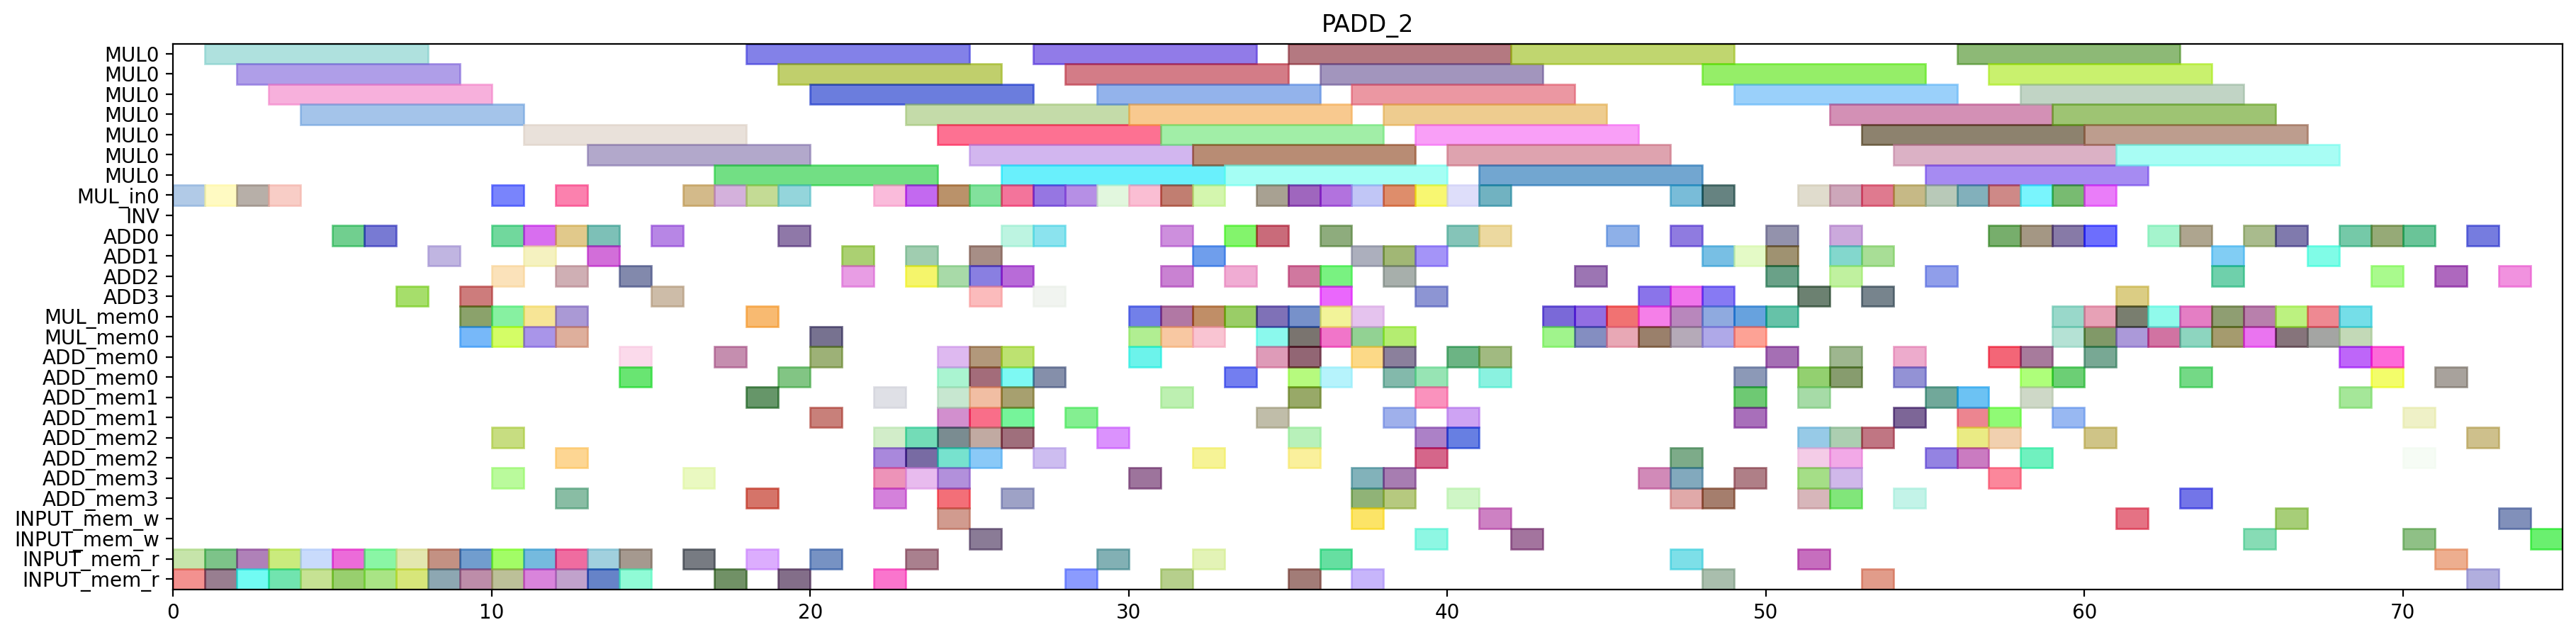

This chart was generated by the following Python code:
from pyschedule import Scenario, solvers, plotters, alt


def solve():
	horizon = 140
	S = Scenario("PADD_2", horizon=horizon)

	# resource
	MUL = S.Resources('MUL', num=1, size=7)
	MUL_in = S.Resources('MUL_in', num=1)
	INV = S.Resource('INV')
	ADD = S.Resources('ADD', num=4, periods=range(1, horizon))
	MUL_mem = S.Resources('MUL_mem', num=1, size=2)
	ADD_mem = S.Resources('ADD_mem', num=4, size=2)
	INPUT_mem_w = S.Resource('INPUT_mem_w', size=2)
	INPUT_mem_r = S.Resource('INPUT_mem_r', size=2)

	# result of previous scheduling
	t0_t1_in = S.Task('t0_t1_in', length=1, delay_cost=1)
	S += t0_t1_in >= 0
	t0_t1_in += MUL_in[0]

	t0_t1_mem0 = S.Task('t0_t1_mem0', length=1, delay_cost=1)
	S += t0_t1_mem0 >= 0
	t0_t1_mem0 += INPUT_mem_r

	t0_t1_mem1 = S.Task('t0_t1_mem1', length=1, delay_cost=1)
	S += t0_t1_mem1 >= 0
	t0_t1_mem1 += INPUT_mem_r

	t0_t1 = S.Task('t0_t1', length=7, delay_cost=1)
	S += t0_t1 >= 1
	t0_t1 += MUL[0]

	t2_t0_in = S.Task('t2_t0_in', length=1, delay_cost=1)
	S += t2_t0_in >= 1
	t2_t0_in += MUL_in[0]

	t2_t0_mem0 = S.Task('t2_t0_mem0', length=1, delay_cost=1)
	S += t2_t0_mem0 >= 1
	t2_t0_mem0 += INPUT_mem_r

	t2_t0_mem1 = S.Task('t2_t0_mem1', length=1, delay_cost=1)
	S += t2_t0_mem1 >= 1
	t2_t0_mem1 += INPUT_mem_r

	t0_t0_in = S.Task('t0_t0_in', length=1, delay_cost=1)
	S += t0_t0_in >= 2
	t0_t0_in += MUL_in[0]

	t0_t0_mem0 = S.Task('t0_t0_mem0', length=1, delay_cost=1)
	S += t0_t0_mem0 >= 2
	t0_t0_mem0 += INPUT_mem_r

	t0_t0_mem1 = S.Task('t0_t0_mem1', length=1, delay_cost=1)
	S += t0_t0_mem1 >= 2
	t0_t0_mem1 += INPUT_mem_r

	t2_t0 = S.Task('t2_t0', length=7, delay_cost=1)
	S += t2_t0 >= 2
	t2_t0 += MUL[0]

	t0_t0 = S.Task('t0_t0', length=7, delay_cost=1)
	S += t0_t0 >= 3
	t0_t0 += MUL[0]

	t2_t1_in = S.Task('t2_t1_in', length=1, delay_cost=1)
	S += t2_t1_in >= 3
	t2_t1_in += MUL_in[0]

	t2_t1_mem0 = S.Task('t2_t1_mem0', length=1, delay_cost=1)
	S += t2_t1_mem0 >= 3
	t2_t1_mem0 += INPUT_mem_r

	t2_t1_mem1 = S.Task('t2_t1_mem1', length=1, delay_cost=1)
	S += t2_t1_mem1 >= 3
	t2_t1_mem1 += INPUT_mem_r

	t2_t1 = S.Task('t2_t1', length=7, delay_cost=1)
	S += t2_t1 >= 4
	t2_t1 += MUL[0]

	t9_t2_mem0 = S.Task('t9_t2_mem0', length=1, delay_cost=1)
	S += t9_t2_mem0 >= 4
	t9_t2_mem0 += INPUT_mem_r

	t9_t2_mem1 = S.Task('t9_t2_mem1', length=1, delay_cost=1)
	S += t9_t2_mem1 >= 4
	t9_t2_mem1 += INPUT_mem_r

	t7_t2_mem0 = S.Task('t7_t2_mem0', length=1, delay_cost=1)
	S += t7_t2_mem0 >= 5
	t7_t2_mem0 += INPUT_mem_r

	t7_t2_mem1 = S.Task('t7_t2_mem1', length=1, delay_cost=1)
	S += t7_t2_mem1 >= 5
	t7_t2_mem1 += INPUT_mem_r

	t9_t2 = S.Task('t9_t2', length=1, delay_cost=1)
	S += t9_t2 >= 5
	t9_t2 += ADD[0]

	t0_t3_mem0 = S.Task('t0_t3_mem0', length=1, delay_cost=1)
	S += t0_t3_mem0 >= 6
	t0_t3_mem0 += INPUT_mem_r

	t0_t3_mem1 = S.Task('t0_t3_mem1', length=1, delay_cost=1)
	S += t0_t3_mem1 >= 6
	t0_t3_mem1 += INPUT_mem_r

	t7_t2 = S.Task('t7_t2', length=1, delay_cost=1)
	S += t7_t2 >= 6
	t7_t2 += ADD[0]

	new_TZ_t2_mem0 = S.Task('new_TZ_t2_mem0', length=1, delay_cost=1)
	S += new_TZ_t2_mem0 >= 7
	new_TZ_t2_mem0 += INPUT_mem_r

	new_TZ_t2_mem1 = S.Task('new_TZ_t2_mem1', length=1, delay_cost=1)
	S += new_TZ_t2_mem1 >= 7
	new_TZ_t2_mem1 += INPUT_mem_r

	t0_t3 = S.Task('t0_t3', length=1, delay_cost=1)
	S += t0_t3 >= 7
	t0_t3 += ADD[3]

	new_TZ_t2 = S.Task('new_TZ_t2', length=1, delay_cost=1)
	S += new_TZ_t2 >= 8
	new_TZ_t2 += ADD[1]

	t2_t3_mem0 = S.Task('t2_t3_mem0', length=1, delay_cost=1)
	S += t2_t3_mem0 >= 8
	t2_t3_mem0 += INPUT_mem_r

	t2_t3_mem1 = S.Task('t2_t3_mem1', length=1, delay_cost=1)
	S += t2_t3_mem1 >= 8
	t2_t3_mem1 += INPUT_mem_r

	t00_mem0 = S.Task('t00_mem0', length=1, delay_cost=1)
	S += t00_mem0 >= 9
	t00_mem0 += MUL_mem[0]

	t00_mem1 = S.Task('t00_mem1', length=1, delay_cost=1)
	S += t00_mem1 >= 9
	t00_mem1 += MUL_mem[0]

	t0_t2_mem0 = S.Task('t0_t2_mem0', length=1, delay_cost=1)
	S += t0_t2_mem0 >= 9
	t0_t2_mem0 += INPUT_mem_r

	t0_t2_mem1 = S.Task('t0_t2_mem1', length=1, delay_cost=1)
	S += t0_t2_mem1 >= 9
	t0_t2_mem1 += INPUT_mem_r

	t2_t3 = S.Task('t2_t3', length=1, delay_cost=1)
	S += t2_t3 >= 9
	t2_t3 += ADD[3]

	t00 = S.Task('t00', length=1, delay_cost=1)
	S += t00 >= 10
	t00 += ADD[0]

	t0_t2 = S.Task('t0_t2', length=1, delay_cost=1)
	S += t0_t2 >= 10
	t0_t2 += ADD[2]

	t0_t4_in = S.Task('t0_t4_in', length=1, delay_cost=1)
	S += t0_t4_in >= 10
	t0_t4_in += MUL_in[0]

	t0_t4_mem0 = S.Task('t0_t4_mem0', length=1, delay_cost=1)
	S += t0_t4_mem0 >= 10
	t0_t4_mem0 += ADD_mem[2]

	t0_t4_mem1 = S.Task('t0_t4_mem1', length=1, delay_cost=1)
	S += t0_t4_mem1 >= 10
	t0_t4_mem1 += ADD_mem[3]

	t0_t5_mem0 = S.Task('t0_t5_mem0', length=1, delay_cost=1)
	S += t0_t5_mem0 >= 10
	t0_t5_mem0 += MUL_mem[0]

	t0_t5_mem1 = S.Task('t0_t5_mem1', length=1, delay_cost=1)
	S += t0_t5_mem1 >= 10
	t0_t5_mem1 += MUL_mem[0]

	t14_t2_mem0 = S.Task('t14_t2_mem0', length=1, delay_cost=1)
	S += t14_t2_mem0 >= 10
	t14_t2_mem0 += INPUT_mem_r

	t14_t2_mem1 = S.Task('t14_t2_mem1', length=1, delay_cost=1)
	S += t14_t2_mem1 >= 10
	t14_t2_mem1 += INPUT_mem_r

	t0_t4 = S.Task('t0_t4', length=7, delay_cost=1)
	S += t0_t4 >= 11
	t0_t4 += MUL[0]

	t0_t5 = S.Task('t0_t5', length=1, delay_cost=1)
	S += t0_t5 >= 11
	t0_t5 += ADD[1]

	t14_t2 = S.Task('t14_t2', length=1, delay_cost=1)
	S += t14_t2 >= 11
	t14_t2 += ADD[0]

	t20_mem0 = S.Task('t20_mem0', length=1, delay_cost=1)
	S += t20_mem0 >= 11
	t20_mem0 += MUL_mem[0]

	t20_mem1 = S.Task('t20_mem1', length=1, delay_cost=1)
	S += t20_mem1 >= 11
	t20_mem1 += MUL_mem[0]

	t2_t2_mem0 = S.Task('t2_t2_mem0', length=1, delay_cost=1)
	S += t2_t2_mem0 >= 11
	t2_t2_mem0 += INPUT_mem_r

	t2_t2_mem1 = S.Task('t2_t2_mem1', length=1, delay_cost=1)
	S += t2_t2_mem1 >= 11
	t2_t2_mem1 += INPUT_mem_r

	t16_t2_mem0 = S.Task('t16_t2_mem0', length=1, delay_cost=1)
	S += t16_t2_mem0 >= 12
	t16_t2_mem0 += INPUT_mem_r

	t16_t2_mem1 = S.Task('t16_t2_mem1', length=1, delay_cost=1)
	S += t16_t2_mem1 >= 12
	t16_t2_mem1 += INPUT_mem_r

	t20 = S.Task('t20', length=1, delay_cost=1)
	S += t20 >= 12
	t20 += ADD[0]

	t2_t2 = S.Task('t2_t2', length=1, delay_cost=1)
	S += t2_t2 >= 12
	t2_t2 += ADD[2]

	t2_t4_in = S.Task('t2_t4_in', length=1, delay_cost=1)
	S += t2_t4_in >= 12
	t2_t4_in += MUL_in[0]

	t2_t4_mem0 = S.Task('t2_t4_mem0', length=1, delay_cost=1)
	S += t2_t4_mem0 >= 12
	t2_t4_mem0 += ADD_mem[2]

	t2_t4_mem1 = S.Task('t2_t4_mem1', length=1, delay_cost=1)
	S += t2_t4_mem1 >= 12
	t2_t4_mem1 += ADD_mem[3]

	t2_t5_mem0 = S.Task('t2_t5_mem0', length=1, delay_cost=1)
	S += t2_t5_mem0 >= 12
	t2_t5_mem0 += MUL_mem[0]

	t2_t5_mem1 = S.Task('t2_t5_mem1', length=1, delay_cost=1)
	S += t2_t5_mem1 >= 12
	t2_t5_mem1 += MUL_mem[0]

	t16_t2 = S.Task('t16_t2', length=1, delay_cost=1)
	S += t16_t2 >= 13
	t16_t2 += ADD[0]

	t17_t2_mem0 = S.Task('t17_t2_mem0', length=1, delay_cost=1)
	S += t17_t2_mem0 >= 13
	t17_t2_mem0 += INPUT_mem_r

	t17_t2_mem1 = S.Task('t17_t2_mem1', length=1, delay_cost=1)
	S += t17_t2_mem1 >= 13
	t17_t2_mem1 += INPUT_mem_r

	t2_t4 = S.Task('t2_t4', length=7, delay_cost=1)
	S += t2_t4 >= 13
	t2_t4 += MUL[0]

	t2_t5 = S.Task('t2_t5', length=1, delay_cost=1)
	S += t2_t5 >= 13
	t2_t5 += ADD[1]

	t10_mem0 = S.Task('t10_mem0', length=1, delay_cost=1)
	S += t10_mem0 >= 14
	t10_mem0 += INPUT_mem_r

	t10_mem1 = S.Task('t10_mem1', length=1, delay_cost=1)
	S += t10_mem1 >= 14
	t10_mem1 += ADD_mem[0]

	t17_t2 = S.Task('t17_t2', length=1, delay_cost=1)
	S += t17_t2 >= 14
	t17_t2 += ADD[2]

	t30_mem0 = S.Task('t30_mem0', length=1, delay_cost=1)
	S += t30_mem0 >= 14
	t30_mem0 += INPUT_mem_r

	t30_mem1 = S.Task('t30_mem1', length=1, delay_cost=1)
	S += t30_mem1 >= 14
	t30_mem1 += ADD_mem[0]

	t10 = S.Task('t10', length=1, delay_cost=1)
	S += t10 >= 15
	t10 += ADD[3]

	t30 = S.Task('t30', length=1, delay_cost=1)
	S += t30 >= 15
	t30 += ADD[0]

	c200_in = S.Task('c200_in', length=1, delay_cost=1)
	S += c200_in >= 16
	c200_in += MUL_in[0]

	c200_mem0 = S.Task('c200_mem0', length=1, delay_cost=1)
	S += c200_mem0 >= 16
	c200_mem0 += ADD_mem[3]

	c200_mem1 = S.Task('c200_mem1', length=1, delay_cost=1)
	S += c200_mem1 >= 16
	c200_mem1 += INPUT_mem_r

	c010_in = S.Task('c010_in', length=1, delay_cost=1)
	S += c010_in >= 17
	c010_in += MUL_in[0]

	c010_mem0 = S.Task('c010_mem0', length=1, delay_cost=1)
	S += c010_mem0 >= 17
	c010_mem0 += ADD_mem[0]

	c010_mem1 = S.Task('c010_mem1', length=1, delay_cost=1)
	S += c010_mem1 >= 17
	c010_mem1 += INPUT_mem_r

	c200 = S.Task('c200', length=7, delay_cost=1)
	S += c200 >= 17
	c200 += MUL[0]

	c010 = S.Task('c010', length=7, delay_cost=1)
	S += c010 >= 18
	c010 += MUL[0]

	t01_mem0 = S.Task('t01_mem0', length=1, delay_cost=1)
	S += t01_mem0 >= 18
	t01_mem0 += MUL_mem[0]

	t01_mem1 = S.Task('t01_mem1', length=1, delay_cost=1)
	S += t01_mem1 >= 18
	t01_mem1 += ADD_mem[1]

	t17_t0_in = S.Task('t17_t0_in', length=1, delay_cost=1)
	S += t17_t0_in >= 18
	t17_t0_in += MUL_in[0]

	t17_t0_mem0 = S.Task('t17_t0_mem0', length=1, delay_cost=1)
	S += t17_t0_mem0 >= 18
	t17_t0_mem0 += INPUT_mem_r

	t17_t0_mem1 = S.Task('t17_t0_mem1', length=1, delay_cost=1)
	S += t17_t0_mem1 >= 18
	t17_t0_mem1 += ADD_mem[3]

	t01 = S.Task('t01', length=1, delay_cost=1)
	S += t01 >= 19
	t01 += ADD[0]

	t16_t0_in = S.Task('t16_t0_in', length=1, delay_cost=1)
	S += t16_t0_in >= 19
	t16_t0_in += MUL_in[0]

	t16_t0_mem0 = S.Task('t16_t0_mem0', length=1, delay_cost=1)
	S += t16_t0_mem0 >= 19
	t16_t0_mem0 += INPUT_mem_r

	t16_t0_mem1 = S.Task('t16_t0_mem1', length=1, delay_cost=1)
	S += t16_t0_mem1 >= 19
	t16_t0_mem1 += ADD_mem[0]

	t17_t0 = S.Task('t17_t0', length=7, delay_cost=1)
	S += t17_t0 >= 19
	t17_t0 += MUL[0]

	t11_mem0 = S.Task('t11_mem0', length=1, delay_cost=1)
	S += t11_mem0 >= 20
	t11_mem0 += INPUT_mem_r

	t11_mem1 = S.Task('t11_mem1', length=1, delay_cost=1)
	S += t11_mem1 >= 20
	t11_mem1 += ADD_mem[0]

	t16_t0 = S.Task('t16_t0', length=7, delay_cost=1)
	S += t16_t0 >= 20
	t16_t0 += MUL[0]

	t21_mem0 = S.Task('t21_mem0', length=1, delay_cost=1)
	S += t21_mem0 >= 20
	t21_mem0 += MUL_mem[0]

	t21_mem1 = S.Task('t21_mem1', length=1, delay_cost=1)
	S += t21_mem1 >= 20
	t21_mem1 += ADD_mem[1]

	t11 = S.Task('t11', length=1, delay_cost=1)
	S += t11 >= 21
	t11 += ADD[2]

	t21 = S.Task('t21', length=1, delay_cost=1)
	S += t21 >= 21
	t21 += ADD[1]

	t31_mem0 = S.Task('t31_mem0', length=1, delay_cost=1)
	S += t31_mem0 >= 22
	t31_mem0 += INPUT_mem_r

	t31_mem1 = S.Task('t31_mem1', length=1, delay_cost=1)
	S += t31_mem1 >= 22
	t31_mem1 += ADD_mem[1]

	t4_t1_mem0 = S.Task('t4_t1_mem0', length=1, delay_cost=1)
	S += t4_t1_mem0 >= 22
	t4_t1_mem0 += ADD_mem[3]

	t4_t1_mem1 = S.Task('t4_t1_mem1', length=1, delay_cost=1)
	S += t4_t1_mem1 >= 22
	t4_t1_mem1 += ADD_mem[2]

	t4_t3_in = S.Task('t4_t3_in', length=1, delay_cost=1)
	S += t4_t3_in >= 22
	t4_t3_in += MUL_in[0]

	t4_t3_mem0 = S.Task('t4_t3_mem0', length=1, delay_cost=1)
	S += t4_t3_mem0 >= 22
	t4_t3_mem0 += ADD_mem[3]

	t4_t3_mem1 = S.Task('t4_t3_mem1', length=1, delay_cost=1)
	S += t4_t3_mem1 >= 22
	t4_t3_mem1 += ADD_mem[2]

	t17_t1_in = S.Task('t17_t1_in', length=1, delay_cost=1)
	S += t17_t1_in >= 23
	t17_t1_in += MUL_in[0]

	t17_t1_mem0 = S.Task('t17_t1_mem0', length=1, delay_cost=1)
	S += t17_t1_mem0 >= 23
	t17_t1_mem0 += INPUT_mem_r

	t17_t1_mem1 = S.Task('t17_t1_mem1', length=1, delay_cost=1)
	S += t17_t1_mem1 >= 23
	t17_t1_mem1 += ADD_mem[2]

	t31 = S.Task('t31', length=1, delay_cost=1)
	S += t31 >= 23
	t31 += ADD[1]

	t4_t0_mem0 = S.Task('t4_t0_mem0', length=1, delay_cost=1)
	S += t4_t0_mem0 >= 23
	t4_t0_mem0 += ADD_mem[3]

	t4_t0_mem1 = S.Task('t4_t0_mem1', length=1, delay_cost=1)
	S += t4_t0_mem1 >= 23
	t4_t0_mem1 += ADD_mem[2]

	t4_t1 = S.Task('t4_t1', length=1, delay_cost=1)
	S += t4_t1 >= 23
	t4_t1 += ADD[2]

	t4_t3 = S.Task('t4_t3', length=7, delay_cost=1)
	S += t4_t3 >= 23
	t4_t3 += MUL[0]

	c200_w = S.Task('c200_w', length=1, delay_cost=1)
	S += c200_w >= 24
	c200_w += INPUT_mem_w

	new_TX_t2_mem0 = S.Task('new_TX_t2_mem0', length=1, delay_cost=1)
	S += new_TX_t2_mem0 >= 24
	new_TX_t2_mem0 += ADD_mem[0]

	new_TX_t2_mem1 = S.Task('new_TX_t2_mem1', length=1, delay_cost=1)
	S += new_TX_t2_mem1 >= 24
	new_TX_t2_mem1 += ADD_mem[1]

	t13_t2_mem0 = S.Task('t13_t2_mem0', length=1, delay_cost=1)
	S += t13_t2_mem0 >= 24
	t13_t2_mem0 += ADD_mem[3]

	t13_t2_mem1 = S.Task('t13_t2_mem1', length=1, delay_cost=1)
	S += t13_t2_mem1 >= 24
	t13_t2_mem1 += ADD_mem[2]

	t17_t1 = S.Task('t17_t1', length=7, delay_cost=1)
	S += t17_t1 >= 24
	t17_t1 += MUL[0]

	t17_t3_mem0 = S.Task('t17_t3_mem0', length=1, delay_cost=1)
	S += t17_t3_mem0 >= 24
	t17_t3_mem0 += ADD_mem[3]

	t17_t3_mem1 = S.Task('t17_t3_mem1', length=1, delay_cost=1)
	S += t17_t3_mem1 >= 24
	t17_t3_mem1 += ADD_mem[2]

	t4_t0 = S.Task('t4_t0', length=1, delay_cost=1)
	S += t4_t0 >= 24
	t4_t0 += ADD[2]

	t5_t3_in = S.Task('t5_t3_in', length=1, delay_cost=1)
	S += t5_t3_in >= 24
	t5_t3_in += MUL_in[0]

	t5_t3_mem0 = S.Task('t5_t3_mem0', length=1, delay_cost=1)
	S += t5_t3_mem0 >= 24
	t5_t3_mem0 += ADD_mem[0]

	t5_t3_mem1 = S.Task('t5_t3_mem1', length=1, delay_cost=1)
	S += t5_t3_mem1 >= 24
	t5_t3_mem1 += ADD_mem[1]

	c010_w = S.Task('c010_w', length=1, delay_cost=1)
	S += c010_w >= 25
	c010_w += INPUT_mem_w

	new_TX_t2 = S.Task('new_TX_t2', length=1, delay_cost=1)
	S += new_TX_t2 >= 25
	new_TX_t2 += ADD[1]

	t13_t2 = S.Task('t13_t2', length=1, delay_cost=1)
	S += t13_t2 >= 25
	t13_t2 += ADD[2]

	t17_t3 = S.Task('t17_t3', length=1, delay_cost=1)
	S += t17_t3 >= 25
	t17_t3 += ADD[3]

	t4_t2_in = S.Task('t4_t2_in', length=1, delay_cost=1)
	S += t4_t2_in >= 25
	t4_t2_in += MUL_in[0]

	t4_t2_mem0 = S.Task('t4_t2_mem0', length=1, delay_cost=1)
	S += t4_t2_mem0 >= 25
	t4_t2_mem0 += ADD_mem[2]

	t4_t2_mem1 = S.Task('t4_t2_mem1', length=1, delay_cost=1)
	S += t4_t2_mem1 >= 25
	t4_t2_mem1 += ADD_mem[2]

	t5_t0_mem0 = S.Task('t5_t0_mem0', length=1, delay_cost=1)
	S += t5_t0_mem0 >= 25
	t5_t0_mem0 += ADD_mem[0]

	t5_t0_mem1 = S.Task('t5_t0_mem1', length=1, delay_cost=1)
	S += t5_t0_mem1 >= 25
	t5_t0_mem1 += ADD_mem[1]

	t5_t1_mem0 = S.Task('t5_t1_mem0', length=1, delay_cost=1)
	S += t5_t1_mem0 >= 25
	t5_t1_mem0 += ADD_mem[0]

	t5_t1_mem1 = S.Task('t5_t1_mem1', length=1, delay_cost=1)
	S += t5_t1_mem1 >= 25
	t5_t1_mem1 += ADD_mem[1]

	t5_t3 = S.Task('t5_t3', length=7, delay_cost=1)
	S += t5_t3 >= 25
	t5_t3 += MUL[0]

	t16_t3_mem0 = S.Task('t16_t3_mem0', length=1, delay_cost=1)
	S += t16_t3_mem0 >= 26
	t16_t3_mem0 += ADD_mem[0]

	t16_t3_mem1 = S.Task('t16_t3_mem1', length=1, delay_cost=1)
	S += t16_t3_mem1 >= 26
	t16_t3_mem1 += ADD_mem[1]

	t17_t4_in = S.Task('t17_t4_in', length=1, delay_cost=1)
	S += t17_t4_in >= 26
	t17_t4_in += MUL_in[0]

	t17_t4_mem0 = S.Task('t17_t4_mem0', length=1, delay_cost=1)
	S += t17_t4_mem0 >= 26
	t17_t4_mem0 += ADD_mem[2]

	t17_t4_mem1 = S.Task('t17_t4_mem1', length=1, delay_cost=1)
	S += t17_t4_mem1 >= 26
	t17_t4_mem1 += ADD_mem[3]

	t4_t2 = S.Task('t4_t2', length=7, delay_cost=1)
	S += t4_t2 >= 26
	t4_t2 += MUL[0]

	t5_t0 = S.Task('t5_t0', length=1, delay_cost=1)
	S += t5_t0 >= 26
	t5_t0 += ADD[0]

	t5_t1 = S.Task('t5_t1', length=1, delay_cost=1)
	S += t5_t1 >= 26
	t5_t1 += ADD[2]

	t6_t2_mem0 = S.Task('t6_t2_mem0', length=1, delay_cost=1)
	S += t6_t2_mem0 >= 26
	t6_t2_mem0 += ADD_mem[0]

	t6_t2_mem1 = S.Task('t6_t2_mem1', length=1, delay_cost=1)
	S += t6_t2_mem1 >= 26
	t6_t2_mem1 += ADD_mem[1]

	t16_t3 = S.Task('t16_t3', length=1, delay_cost=1)
	S += t16_t3 >= 27
	t16_t3 += ADD[3]

	t17_t4 = S.Task('t17_t4', length=7, delay_cost=1)
	S += t17_t4 >= 27
	t17_t4 += MUL[0]

	t5_t2_in = S.Task('t5_t2_in', length=1, delay_cost=1)
	S += t5_t2_in >= 27
	t5_t2_in += MUL_in[0]

	t5_t2_mem0 = S.Task('t5_t2_mem0', length=1, delay_cost=1)
	S += t5_t2_mem0 >= 27
	t5_t2_mem0 += ADD_mem[0]

	t5_t2_mem1 = S.Task('t5_t2_mem1', length=1, delay_cost=1)
	S += t5_t2_mem1 >= 27
	t5_t2_mem1 += ADD_mem[2]

	t6_t2 = S.Task('t6_t2', length=1, delay_cost=1)
	S += t6_t2 >= 27
	t6_t2 += ADD[0]

	t16_t1_in = S.Task('t16_t1_in', length=1, delay_cost=1)
	S += t16_t1_in >= 28
	t16_t1_in += MUL_in[0]

	t16_t1_mem0 = S.Task('t16_t1_mem0', length=1, delay_cost=1)
	S += t16_t1_mem0 >= 28
	t16_t1_mem0 += INPUT_mem_r

	t16_t1_mem1 = S.Task('t16_t1_mem1', length=1, delay_cost=1)
	S += t16_t1_mem1 >= 28
	t16_t1_mem1 += ADD_mem[1]

	t5_t2 = S.Task('t5_t2', length=7, delay_cost=1)
	S += t5_t2 >= 28
	t5_t2 += MUL[0]

	c201_in = S.Task('c201_in', length=1, delay_cost=1)
	S += c201_in >= 29
	c201_in += MUL_in[0]

	c201_mem0 = S.Task('c201_mem0', length=1, delay_cost=1)
	S += c201_mem0 >= 29
	c201_mem0 += ADD_mem[2]

	c201_mem1 = S.Task('c201_mem1', length=1, delay_cost=1)
	S += c201_mem1 >= 29
	c201_mem1 += INPUT_mem_r

	t16_t1 = S.Task('t16_t1', length=7, delay_cost=1)
	S += t16_t1 >= 29
	t16_t1 += MUL[0]

	c201 = S.Task('c201', length=7, delay_cost=1)
	S += c201 >= 30
	c201 += MUL[0]

	t16_t4_in = S.Task('t16_t4_in', length=1, delay_cost=1)
	S += t16_t4_in >= 30
	t16_t4_in += MUL_in[0]

	t16_t4_mem0 = S.Task('t16_t4_mem0', length=1, delay_cost=1)
	S += t16_t4_mem0 >= 30
	t16_t4_mem0 += ADD_mem[0]

	t16_t4_mem1 = S.Task('t16_t4_mem1', length=1, delay_cost=1)
	S += t16_t4_mem1 >= 30
	t16_t4_mem1 += ADD_mem[3]

	t41_mem0 = S.Task('t41_mem0', length=1, delay_cost=1)
	S += t41_mem0 >= 30
	t41_mem0 += MUL_mem[0]

	t4_t5_mem0 = S.Task('t4_t5_mem0', length=1, delay_cost=1)
	S += t4_t5_mem0 >= 30
	t4_t5_mem0 += MUL_mem[0]

	c011_in = S.Task('c011_in', length=1, delay_cost=1)
	S += c011_in >= 31
	c011_in += MUL_in[0]

	c011_mem0 = S.Task('c011_mem0', length=1, delay_cost=1)
	S += c011_mem0 >= 31
	c011_mem0 += ADD_mem[1]

	c011_mem1 = S.Task('c011_mem1', length=1, delay_cost=1)
	S += c011_mem1 >= 31
	c011_mem1 += INPUT_mem_r

	t16_t4 = S.Task('t16_t4', length=7, delay_cost=1)
	S += t16_t4 >= 31
	t16_t4 += MUL[0]

	t17_t5_mem0 = S.Task('t17_t5_mem0', length=1, delay_cost=1)
	S += t17_t5_mem0 >= 31
	t17_t5_mem0 += MUL_mem[0]

	t17_t5_mem1 = S.Task('t17_t5_mem1', length=1, delay_cost=1)
	S += t17_t5_mem1 >= 31
	t17_t5_mem1 += MUL_mem[0]

	t41 = S.Task('t41', length=1, delay_cost=1)
	S += t41 >= 31
	t41 += ADD[2]

	t4_t5 = S.Task('t4_t5', length=1, delay_cost=1)
	S += t4_t5 >= 31
	t4_t5 += ADD[0]

	c011 = S.Task('c011', length=7, delay_cost=1)
	S += c011 >= 32
	c011 += MUL[0]

	t17_t5 = S.Task('t17_t5', length=1, delay_cost=1)
	S += t17_t5 >= 32
	t17_t5 += ADD[1]

	t51_mem0 = S.Task('t51_mem0', length=1, delay_cost=1)
	S += t51_mem0 >= 32
	t51_mem0 += MUL_mem[0]

	t5_t5_mem0 = S.Task('t5_t5_mem0', length=1, delay_cost=1)
	S += t5_t5_mem0 >= 32
	t5_t5_mem0 += MUL_mem[0]

	t7_t1_in = S.Task('t7_t1_in', length=1, delay_cost=1)
	S += t7_t1_in >= 32
	t7_t1_in += MUL_in[0]

	t7_t1_mem0 = S.Task('t7_t1_mem0', length=1, delay_cost=1)
	S += t7_t1_mem0 >= 32
	t7_t1_mem0 += INPUT_mem_r

	t7_t1_mem1 = S.Task('t7_t1_mem1', length=1, delay_cost=1)
	S += t7_t1_mem1 >= 32
	t7_t1_mem1 += ADD_mem[2]

	t40_mem0 = S.Task('t40_mem0', length=1, delay_cost=1)
	S += t40_mem0 >= 33
	t40_mem0 += MUL_mem[0]

	t40_mem1 = S.Task('t40_mem1', length=1, delay_cost=1)
	S += t40_mem1 >= 33
	t40_mem1 += ADD_mem[0]

	t51 = S.Task('t51', length=1, delay_cost=1)
	S += t51 >= 33
	t51 += ADD[0]

	t5_t5 = S.Task('t5_t5', length=1, delay_cost=1)
	S += t5_t5 >= 33
	t5_t5 += ADD[2]

	t7_t1 = S.Task('t7_t1', length=7, delay_cost=1)
	S += t7_t1 >= 33
	t7_t1 += MUL[0]

	t170_mem0 = S.Task('t170_mem0', length=1, delay_cost=1)
	S += t170_mem0 >= 34
	t170_mem0 += MUL_mem[0]

	t170_mem1 = S.Task('t170_mem1', length=1, delay_cost=1)
	S += t170_mem1 >= 34
	t170_mem1 += MUL_mem[0]

	t40 = S.Task('t40', length=1, delay_cost=1)
	S += t40 >= 34
	t40 += ADD[0]

	t6_t1_in = S.Task('t6_t1_in', length=1, delay_cost=1)
	S += t6_t1_in >= 34
	t6_t1_in += MUL_in[0]

	t6_t1_mem0 = S.Task('t6_t1_mem0', length=1, delay_cost=1)
	S += t6_t1_mem0 >= 34
	t6_t1_mem0 += ADD_mem[1]

	t6_t1_mem1 = S.Task('t6_t1_mem1', length=1, delay_cost=1)
	S += t6_t1_mem1 >= 34
	t6_t1_mem1 += ADD_mem[0]

	t170 = S.Task('t170', length=1, delay_cost=1)
	S += t170 >= 35
	t170 += ADD[2]

	t171_mem0 = S.Task('t171_mem0', length=1, delay_cost=1)
	S += t171_mem0 >= 35
	t171_mem0 += MUL_mem[0]

	t171_mem1 = S.Task('t171_mem1', length=1, delay_cost=1)
	S += t171_mem1 >= 35
	t171_mem1 += ADD_mem[1]

	t50_mem0 = S.Task('t50_mem0', length=1, delay_cost=1)
	S += t50_mem0 >= 35
	t50_mem0 += MUL_mem[0]

	t50_mem1 = S.Task('t50_mem1', length=1, delay_cost=1)
	S += t50_mem1 >= 35
	t50_mem1 += ADD_mem[2]

	t6_t1 = S.Task('t6_t1', length=7, delay_cost=1)
	S += t6_t1 >= 35
	t6_t1 += MUL[0]

	t7_t0_in = S.Task('t7_t0_in', length=1, delay_cost=1)
	S += t7_t0_in >= 35
	t7_t0_in += MUL_in[0]

	t7_t0_mem0 = S.Task('t7_t0_mem0', length=1, delay_cost=1)
	S += t7_t0_mem0 >= 35
	t7_t0_mem0 += INPUT_mem_r

	t7_t0_mem1 = S.Task('t7_t0_mem1', length=1, delay_cost=1)
	S += t7_t0_mem1 >= 35
	t7_t0_mem1 += ADD_mem[0]

	t7_t3_mem0 = S.Task('t7_t3_mem0', length=1, delay_cost=1)
	S += t7_t3_mem0 >= 35
	t7_t3_mem0 += ADD_mem[0]

	t7_t3_mem1 = S.Task('t7_t3_mem1', length=1, delay_cost=1)
	S += t7_t3_mem1 >= 35
	t7_t3_mem1 += ADD_mem[2]

	t16_t5_mem0 = S.Task('t16_t5_mem0', length=1, delay_cost=1)
	S += t16_t5_mem0 >= 36
	t16_t5_mem0 += MUL_mem[0]

	t16_t5_mem1 = S.Task('t16_t5_mem1', length=1, delay_cost=1)
	S += t16_t5_mem1 >= 36
	t16_t5_mem1 += MUL_mem[0]

	t171 = S.Task('t171', length=1, delay_cost=1)
	S += t171 >= 36
	t171 += ADD[2]

	t50 = S.Task('t50', length=1, delay_cost=1)
	S += t50 >= 36
	t50 += ADD[3]

	t7_t0 = S.Task('t7_t0', length=7, delay_cost=1)
	S += t7_t0 >= 36
	t7_t0 += MUL[0]

	t7_t3 = S.Task('t7_t3', length=1, delay_cost=1)
	S += t7_t3 >= 36
	t7_t3 += ADD[0]

	t9_t1_in = S.Task('t9_t1_in', length=1, delay_cost=1)
	S += t9_t1_in >= 36
	t9_t1_in += MUL_in[0]

	t9_t1_mem0 = S.Task('t9_t1_mem0', length=1, delay_cost=1)
	S += t9_t1_mem0 >= 36
	t9_t1_mem0 += INPUT_mem_r

	t9_t1_mem1 = S.Task('t9_t1_mem1', length=1, delay_cost=1)
	S += t9_t1_mem1 >= 36
	t9_t1_mem1 += ADD_mem[0]

	c201_w = S.Task('c201_w', length=1, delay_cost=1)
	S += c201_w >= 37
	c201_w += INPUT_mem_w

	t160_mem0 = S.Task('t160_mem0', length=1, delay_cost=1)
	S += t160_mem0 >= 37
	t160_mem0 += MUL_mem[0]

	t160_mem1 = S.Task('t160_mem1', length=1, delay_cost=1)
	S += t160_mem1 >= 37
	t160_mem1 += MUL_mem[0]

	t16_t5 = S.Task('t16_t5', length=1, delay_cost=1)
	S += t16_t5 >= 37
	t16_t5 += ADD[1]

	t6_t3_mem0 = S.Task('t6_t3_mem0', length=1, delay_cost=1)
	S += t6_t3_mem0 >= 37
	t6_t3_mem0 += ADD_mem[3]

	t6_t3_mem1 = S.Task('t6_t3_mem1', length=1, delay_cost=1)
	S += t6_t3_mem1 >= 37
	t6_t3_mem1 += ADD_mem[0]

	t9_t0_in = S.Task('t9_t0_in', length=1, delay_cost=1)
	S += t9_t0_in >= 37
	t9_t0_in += MUL_in[0]

	t9_t0_mem0 = S.Task('t9_t0_mem0', length=1, delay_cost=1)
	S += t9_t0_mem0 >= 37
	t9_t0_mem0 += INPUT_mem_r

	t9_t0_mem1 = S.Task('t9_t0_mem1', length=1, delay_cost=1)
	S += t9_t0_mem1 >= 37
	t9_t0_mem1 += ADD_mem[3]

	t9_t1 = S.Task('t9_t1', length=7, delay_cost=1)
	S += t9_t1 >= 37
	t9_t1 += MUL[0]

	t160 = S.Task('t160', length=1, delay_cost=1)
	S += t160 >= 38
	t160 += ADD[2]

	t161_mem0 = S.Task('t161_mem0', length=1, delay_cost=1)
	S += t161_mem0 >= 38
	t161_mem0 += MUL_mem[0]

	t161_mem1 = S.Task('t161_mem1', length=1, delay_cost=1)
	S += t161_mem1 >= 38
	t161_mem1 += ADD_mem[1]

	t6_t0_in = S.Task('t6_t0_in', length=1, delay_cost=1)
	S += t6_t0_in >= 38
	t6_t0_in += MUL_in[0]

	t6_t0_mem0 = S.Task('t6_t0_mem0', length=1, delay_cost=1)
	S += t6_t0_mem0 >= 38
	t6_t0_mem0 += ADD_mem[0]

	t6_t0_mem1 = S.Task('t6_t0_mem1', length=1, delay_cost=1)
	S += t6_t0_mem1 >= 38
	t6_t0_mem1 += ADD_mem[3]

	t6_t3 = S.Task('t6_t3', length=1, delay_cost=1)
	S += t6_t3 >= 38
	t6_t3 += ADD[1]

	t9_t0 = S.Task('t9_t0', length=7, delay_cost=1)
	S += t9_t0 >= 38
	t9_t0 += MUL[0]

	t9_t3_mem0 = S.Task('t9_t3_mem0', length=1, delay_cost=1)
	S += t9_t3_mem0 >= 38
	t9_t3_mem0 += ADD_mem[3]

	t9_t3_mem1 = S.Task('t9_t3_mem1', length=1, delay_cost=1)
	S += t9_t3_mem1 >= 38
	t9_t3_mem1 += ADD_mem[0]

	c000_mem0 = S.Task('c000_mem0', length=1, delay_cost=1)
	S += c000_mem0 >= 39
	c000_mem0 += ADD_mem[2]

	c000_mem1 = S.Task('c000_mem1', length=1, delay_cost=1)
	S += c000_mem1 >= 39
	c000_mem1 += ADD_mem[2]

	c011_w = S.Task('c011_w', length=1, delay_cost=1)
	S += c011_w >= 39
	c011_w += INPUT_mem_w

	t161 = S.Task('t161', length=1, delay_cost=1)
	S += t161 >= 39
	t161 += ADD[3]

	t6_t0 = S.Task('t6_t0', length=7, delay_cost=1)
	S += t6_t0 >= 39
	t6_t0 += MUL[0]

	t6_t4_in = S.Task('t6_t4_in', length=1, delay_cost=1)
	S += t6_t4_in >= 39
	t6_t4_in += MUL_in[0]

	t6_t4_mem0 = S.Task('t6_t4_mem0', length=1, delay_cost=1)
	S += t6_t4_mem0 >= 39
	t6_t4_mem0 += ADD_mem[0]

	t6_t4_mem1 = S.Task('t6_t4_mem1', length=1, delay_cost=1)
	S += t6_t4_mem1 >= 39
	t6_t4_mem1 += ADD_mem[1]

	t9_t3 = S.Task('t9_t3', length=1, delay_cost=1)
	S += t9_t3 >= 39
	t9_t3 += ADD[1]

	c000 = S.Task('c000', length=1, delay_cost=1)
	S += c000 >= 40
	c000 += ADD[0]

	c001_mem0 = S.Task('c001_mem0', length=1, delay_cost=1)
	S += c001_mem0 >= 40
	c001_mem0 += ADD_mem[3]

	c001_mem1 = S.Task('c001_mem1', length=1, delay_cost=1)
	S += c001_mem1 >= 40
	c001_mem1 += ADD_mem[2]

	t6_t4 = S.Task('t6_t4', length=7, delay_cost=1)
	S += t6_t4 >= 40
	t6_t4 += MUL[0]

	t9_t4_in = S.Task('t9_t4_in', length=1, delay_cost=1)
	S += t9_t4_in >= 40
	t9_t4_in += MUL_in[0]

	t9_t4_mem0 = S.Task('t9_t4_mem0', length=1, delay_cost=1)
	S += t9_t4_mem0 >= 40
	t9_t4_mem0 += ADD_mem[0]

	t9_t4_mem1 = S.Task('t9_t4_mem1', length=1, delay_cost=1)
	S += t9_t4_mem1 >= 40
	t9_t4_mem1 += ADD_mem[1]

	c000_w = S.Task('c000_w', length=1, delay_cost=1)
	S += c000_w >= 41
	c000_w += INPUT_mem_w

	c001 = S.Task('c001', length=1, delay_cost=1)
	S += c001 >= 41
	c001 += ADD[0]

	t7_t4_in = S.Task('t7_t4_in', length=1, delay_cost=1)
	S += t7_t4_in >= 41
	t7_t4_in += MUL_in[0]

	t7_t4_mem0 = S.Task('t7_t4_mem0', length=1, delay_cost=1)
	S += t7_t4_mem0 >= 41
	t7_t4_mem0 += ADD_mem[0]

	t7_t4_mem1 = S.Task('t7_t4_mem1', length=1, delay_cost=1)
	S += t7_t4_mem1 >= 41
	t7_t4_mem1 += ADD_mem[0]

	t9_t4 = S.Task('t9_t4', length=7, delay_cost=1)
	S += t9_t4 >= 41
	t9_t4 += MUL[0]

	c001_w = S.Task('c001_w', length=1, delay_cost=1)
	S += c001_w >= 42
	c001_w += INPUT_mem_w

	t7_t4 = S.Task('t7_t4', length=7, delay_cost=1)
	S += t7_t4 >= 42
	t7_t4 += MUL[0]

	t70_mem0 = S.Task('t70_mem0', length=1, delay_cost=1)
	S += t70_mem0 >= 43
	t70_mem0 += MUL_mem[0]

	t70_mem1 = S.Task('t70_mem1', length=1, delay_cost=1)
	S += t70_mem1 >= 43
	t70_mem1 += MUL_mem[0]

	t70 = S.Task('t70', length=1, delay_cost=1)
	S += t70 >= 44
	t70 += ADD[2]

	t7_t5_mem0 = S.Task('t7_t5_mem0', length=1, delay_cost=1)
	S += t7_t5_mem0 >= 44
	t7_t5_mem0 += MUL_mem[0]

	t7_t5_mem1 = S.Task('t7_t5_mem1', length=1, delay_cost=1)
	S += t7_t5_mem1 >= 44
	t7_t5_mem1 += MUL_mem[0]

	t7_t5 = S.Task('t7_t5', length=1, delay_cost=1)
	S += t7_t5 >= 45
	t7_t5 += ADD[0]

	t90_mem0 = S.Task('t90_mem0', length=1, delay_cost=1)
	S += t90_mem0 >= 45
	t90_mem0 += MUL_mem[0]

	t90_mem1 = S.Task('t90_mem1', length=1, delay_cost=1)
	S += t90_mem1 >= 45
	t90_mem1 += MUL_mem[0]

	t60_mem0 = S.Task('t60_mem0', length=1, delay_cost=1)
	S += t60_mem0 >= 46
	t60_mem0 += MUL_mem[0]

	t60_mem1 = S.Task('t60_mem1', length=1, delay_cost=1)
	S += t60_mem1 >= 46
	t60_mem1 += MUL_mem[0]

	t90 = S.Task('t90', length=1, delay_cost=1)
	S += t90 >= 46
	t90 += ADD[3]

	t60 = S.Task('t60', length=1, delay_cost=1)
	S += t60 >= 47
	t60 += ADD[3]

	t9_t5_mem0 = S.Task('t9_t5_mem0', length=1, delay_cost=1)
	S += t9_t5_mem0 >= 47
	t9_t5_mem0 += MUL_mem[0]

	t9_t5_mem1 = S.Task('t9_t5_mem1', length=1, delay_cost=1)
	S += t9_t5_mem1 >= 47
	t9_t5_mem1 += MUL_mem[0]

	t6_t5_mem0 = S.Task('t6_t5_mem0', length=1, delay_cost=1)
	S += t6_t5_mem0 >= 48
	t6_t5_mem0 += MUL_mem[0]

	t6_t5_mem1 = S.Task('t6_t5_mem1', length=1, delay_cost=1)
	S += t6_t5_mem1 >= 48
	t6_t5_mem1 += MUL_mem[0]

	t9_t5 = S.Task('t9_t5', length=1, delay_cost=1)
	S += t9_t5 >= 48
	t9_t5 += ADD[3]

	t6_t5 = S.Task('t6_t5', length=1, delay_cost=1)
	S += t6_t5 >= 49
	t6_t5 += ADD[1]


	# new tasks
	t61 = S.Task('t61', length=1, delay_cost=1)
	t61 += alt(ADD)

	t61_mem0 = S.Task('t61_mem0', length=1, delay_cost=1)
	t61_mem0 += MUL_mem[0]
	S += 46 < t61_mem0
	S += t61_mem0 <= t61

	t61_mem1 = S.Task('t61_mem1', length=1, delay_cost=1)
	t61_mem1 += ADD_mem[1]
	S += 49 < t61_mem1
	S += t61_mem1 <= t61

	t71 = S.Task('t71', length=1, delay_cost=1)
	t71 += alt(ADD)

	t71_mem0 = S.Task('t71_mem0', length=1, delay_cost=1)
	t71_mem0 += MUL_mem[0]
	S += 48 < t71_mem0
	S += t71_mem0 <= t71

	t71_mem1 = S.Task('t71_mem1', length=1, delay_cost=1)
	t71_mem1 += ADD_mem[0]
	S += 45 < t71_mem1
	S += t71_mem1 <= t71

	t80 = S.Task('t80', length=1, delay_cost=1)
	t80 += alt(ADD)

	t80_mem0 = S.Task('t80_mem0', length=1, delay_cost=1)
	t80_mem0 += ADD_mem[3]
	S += 47 < t80_mem0
	S += t80_mem0 <= t80

	t80_mem1 = S.Task('t80_mem1', length=1, delay_cost=1)
	t80_mem1 += ADD_mem[2]
	S += 44 < t80_mem1
	S += t80_mem1 <= t80

	t91 = S.Task('t91', length=1, delay_cost=1)
	t91 += alt(ADD)

	t91_mem0 = S.Task('t91_mem0', length=1, delay_cost=1)
	t91_mem0 += MUL_mem[0]
	S += 47 < t91_mem0
	S += t91_mem0 <= t91

	t91_mem1 = S.Task('t91_mem1', length=1, delay_cost=1)
	t91_mem1 += ADD_mem[3]
	S += 48 < t91_mem1
	S += t91_mem1 <= t91

	t100 = S.Task('t100', length=1, delay_cost=1)
	t100 += alt(ADD)

	t100_mem0 = S.Task('t100_mem0', length=1, delay_cost=1)
	t100_mem0 += ADD_mem[3]
	S += 46 < t100_mem0
	S += t100_mem0 <= t100

	t14_t0_in = S.Task('t14_t0_in', length=1, delay_cost=1)
	t14_t0_in += alt(MUL_in)
	t14_t0 = S.Task('t14_t0', length=7, delay_cost=1)
	t14_t0 += alt(MUL)
	S += t14_t0>=t14_t0_in

	t14_t0_mem0 = S.Task('t14_t0_mem0', length=1, delay_cost=1)
	t14_t0_mem0 += INPUT_mem_r
	S += t14_t0_mem0 <= t14_t0

	t14_t0_mem1 = S.Task('t14_t0_mem1', length=1, delay_cost=1)
	t14_t0_mem1 += ADD_mem[3]
	S += 47 < t14_t0_mem1
	S += t14_t0_mem1 <= t14_t0

	new_TZ_t0_in = S.Task('new_TZ_t0_in', length=1, delay_cost=1)
	new_TZ_t0_in += alt(MUL_in)
	new_TZ_t0 = S.Task('new_TZ_t0', length=7, delay_cost=1)
	new_TZ_t0 += alt(MUL)
	S += new_TZ_t0>=new_TZ_t0_in

	new_TZ_t0_mem0 = S.Task('new_TZ_t0_mem0', length=1, delay_cost=1)
	new_TZ_t0_mem0 += INPUT_mem_r
	S += new_TZ_t0_mem0 <= new_TZ_t0

	new_TZ_t0_mem1 = S.Task('new_TZ_t0_mem1', length=1, delay_cost=1)
	new_TZ_t0_mem1 += ADD_mem[3]
	S += 47 < new_TZ_t0_mem1
	S += new_TZ_t0_mem1 <= new_TZ_t0

	t81 = S.Task('t81', length=1, delay_cost=1)
	t81 += alt(ADD)

	t81_mem0 = S.Task('t81_mem0', length=1, delay_cost=1)
	t81_mem0 += alt(ADD_mem)
	S += (t61*ADD[0]) < t81_mem0*ADD_mem[0]
	S += (t61*ADD[1]) < t81_mem0*ADD_mem[1]
	S += (t61*ADD[2]) < t81_mem0*ADD_mem[2]
	S += (t61*ADD[3]) < t81_mem0*ADD_mem[3]
	S += t81_mem0 <= t81

	t81_mem1 = S.Task('t81_mem1', length=1, delay_cost=1)
	t81_mem1 += alt(ADD_mem)
	S += (t71*ADD[0]) < t81_mem1*ADD_mem[0]
	S += (t71*ADD[1]) < t81_mem1*ADD_mem[1]
	S += (t71*ADD[2]) < t81_mem1*ADD_mem[2]
	S += (t71*ADD[3]) < t81_mem1*ADD_mem[3]
	S += t81_mem1 <= t81

	t101 = S.Task('t101', length=1, delay_cost=1)
	t101 += alt(ADD)

	t101_mem0 = S.Task('t101_mem0', length=1, delay_cost=1)
	t101_mem0 += alt(ADD_mem)
	S += (t91*ADD[0]) < t101_mem0*ADD_mem[0]
	S += (t91*ADD[1]) < t101_mem0*ADD_mem[1]
	S += (t91*ADD[2]) < t101_mem0*ADD_mem[2]
	S += (t91*ADD[3]) < t101_mem0*ADD_mem[3]
	S += t101_mem0 <= t101

	t110 = S.Task('t110', length=1, delay_cost=1)
	t110 += alt(ADD)

	t110_mem0 = S.Task('t110_mem0', length=1, delay_cost=1)
	t110_mem0 += alt(ADD_mem)
	S += (t80*ADD[0]) < t110_mem0*ADD_mem[0]
	S += (t80*ADD[1]) < t110_mem0*ADD_mem[1]
	S += (t80*ADD[2]) < t110_mem0*ADD_mem[2]
	S += (t80*ADD[3]) < t110_mem0*ADD_mem[3]
	S += t110_mem0 <= t110

	t110_mem1 = S.Task('t110_mem1', length=1, delay_cost=1)
	t110_mem1 += alt(ADD_mem)
	S += (t100*ADD[0]) < t110_mem1*ADD_mem[0]
	S += (t100*ADD[1]) < t110_mem1*ADD_mem[1]
	S += (t100*ADD[2]) < t110_mem1*ADD_mem[2]
	S += (t100*ADD[3]) < t110_mem1*ADD_mem[3]
	S += t110_mem1 <= t110

	t14_t1_in = S.Task('t14_t1_in', length=1, delay_cost=1)
	t14_t1_in += alt(MUL_in)
	t14_t1 = S.Task('t14_t1', length=7, delay_cost=1)
	t14_t1 += alt(MUL)
	S += t14_t1>=t14_t1_in

	t14_t1_mem0 = S.Task('t14_t1_mem0', length=1, delay_cost=1)
	t14_t1_mem0 += INPUT_mem_r
	S += t14_t1_mem0 <= t14_t1

	t14_t1_mem1 = S.Task('t14_t1_mem1', length=1, delay_cost=1)
	t14_t1_mem1 += alt(ADD_mem)
	S += (t61*ADD[0]) < t14_t1_mem1*ADD_mem[0]
	S += (t61*ADD[1]) < t14_t1_mem1*ADD_mem[1]
	S += (t61*ADD[2]) < t14_t1_mem1*ADD_mem[2]
	S += (t61*ADD[3]) < t14_t1_mem1*ADD_mem[3]
	S += t14_t1_mem1 <= t14_t1

	t14_t3 = S.Task('t14_t3', length=1, delay_cost=1)
	t14_t3 += alt(ADD)

	t14_t3_mem0 = S.Task('t14_t3_mem0', length=1, delay_cost=1)
	t14_t3_mem0 += ADD_mem[3]
	S += 47 < t14_t3_mem0
	S += t14_t3_mem0 <= t14_t3

	t14_t3_mem1 = S.Task('t14_t3_mem1', length=1, delay_cost=1)
	t14_t3_mem1 += alt(ADD_mem)
	S += (t61*ADD[0]) < t14_t3_mem1*ADD_mem[0]
	S += (t61*ADD[1]) < t14_t3_mem1*ADD_mem[1]
	S += (t61*ADD[2]) < t14_t3_mem1*ADD_mem[2]
	S += (t61*ADD[3]) < t14_t3_mem1*ADD_mem[3]
	S += t14_t3_mem1 <= t14_t3

	new_TZ_t1_in = S.Task('new_TZ_t1_in', length=1, delay_cost=1)
	new_TZ_t1_in += alt(MUL_in)
	new_TZ_t1 = S.Task('new_TZ_t1', length=7, delay_cost=1)
	new_TZ_t1 += alt(MUL)
	S += new_TZ_t1>=new_TZ_t1_in

	new_TZ_t1_mem0 = S.Task('new_TZ_t1_mem0', length=1, delay_cost=1)
	new_TZ_t1_mem0 += INPUT_mem_r
	S += new_TZ_t1_mem0 <= new_TZ_t1

	new_TZ_t1_mem1 = S.Task('new_TZ_t1_mem1', length=1, delay_cost=1)
	new_TZ_t1_mem1 += alt(ADD_mem)
	S += (t61*ADD[0]) < new_TZ_t1_mem1*ADD_mem[0]
	S += (t61*ADD[1]) < new_TZ_t1_mem1*ADD_mem[1]
	S += (t61*ADD[2]) < new_TZ_t1_mem1*ADD_mem[2]
	S += (t61*ADD[3]) < new_TZ_t1_mem1*ADD_mem[3]
	S += new_TZ_t1_mem1 <= new_TZ_t1

	new_TZ_t3 = S.Task('new_TZ_t3', length=1, delay_cost=1)
	new_TZ_t3 += alt(ADD)

	new_TZ_t3_mem0 = S.Task('new_TZ_t3_mem0', length=1, delay_cost=1)
	new_TZ_t3_mem0 += ADD_mem[3]
	S += 47 < new_TZ_t3_mem0
	S += new_TZ_t3_mem0 <= new_TZ_t3

	new_TZ_t3_mem1 = S.Task('new_TZ_t3_mem1', length=1, delay_cost=1)
	new_TZ_t3_mem1 += alt(ADD_mem)
	S += (t61*ADD[0]) < new_TZ_t3_mem1*ADD_mem[0]
	S += (t61*ADD[1]) < new_TZ_t3_mem1*ADD_mem[1]
	S += (t61*ADD[2]) < new_TZ_t3_mem1*ADD_mem[2]
	S += (t61*ADD[3]) < new_TZ_t3_mem1*ADD_mem[3]
	S += new_TZ_t3_mem1 <= new_TZ_t3

	t111 = S.Task('t111', length=1, delay_cost=1)
	t111 += alt(ADD)

	t111_mem0 = S.Task('t111_mem0', length=1, delay_cost=1)
	t111_mem0 += alt(ADD_mem)
	S += (t81*ADD[0]) < t111_mem0*ADD_mem[0]
	S += (t81*ADD[1]) < t111_mem0*ADD_mem[1]
	S += (t81*ADD[2]) < t111_mem0*ADD_mem[2]
	S += (t81*ADD[3]) < t111_mem0*ADD_mem[3]
	S += t111_mem0 <= t111

	t111_mem1 = S.Task('t111_mem1', length=1, delay_cost=1)
	t111_mem1 += alt(ADD_mem)
	S += (t101*ADD[0]) < t111_mem1*ADD_mem[0]
	S += (t101*ADD[1]) < t111_mem1*ADD_mem[1]
	S += (t101*ADD[2]) < t111_mem1*ADD_mem[2]
	S += (t101*ADD[3]) < t111_mem1*ADD_mem[3]
	S += t111_mem1 <= t111

	t120 = S.Task('t120', length=1, delay_cost=1)
	t120 += alt(ADD)

	t120_mem0 = S.Task('t120_mem0', length=1, delay_cost=1)
	t120_mem0 += alt(ADD_mem)
	S += (t110*ADD[0]) < t120_mem0*ADD_mem[0]
	S += (t110*ADD[1]) < t120_mem0*ADD_mem[1]
	S += (t110*ADD[2]) < t120_mem0*ADD_mem[2]
	S += (t110*ADD[3]) < t120_mem0*ADD_mem[3]
	S += t120_mem0 <= t120

	t120_mem1 = S.Task('t120_mem1', length=1, delay_cost=1)
	t120_mem1 += ADD_mem[3]
	S += 46 < t120_mem1
	S += t120_mem1 <= t120

	new_TX_t0_in = S.Task('new_TX_t0_in', length=1, delay_cost=1)
	new_TX_t0_in += alt(MUL_in)
	new_TX_t0 = S.Task('new_TX_t0', length=7, delay_cost=1)
	new_TX_t0 += alt(MUL)
	S += new_TX_t0>=new_TX_t0_in

	new_TX_t0_mem0 = S.Task('new_TX_t0_mem0', length=1, delay_cost=1)
	new_TX_t0_mem0 += ADD_mem[0]
	S += 15 < new_TX_t0_mem0
	S += new_TX_t0_mem0 <= new_TX_t0

	new_TX_t0_mem1 = S.Task('new_TX_t0_mem1', length=1, delay_cost=1)
	new_TX_t0_mem1 += alt(ADD_mem)
	S += (t110*ADD[0]) < new_TX_t0_mem1*ADD_mem[0]
	S += (t110*ADD[1]) < new_TX_t0_mem1*ADD_mem[1]
	S += (t110*ADD[2]) < new_TX_t0_mem1*ADD_mem[2]
	S += (t110*ADD[3]) < new_TX_t0_mem1*ADD_mem[3]
	S += new_TX_t0_mem1 <= new_TX_t0

	t14_t4_in = S.Task('t14_t4_in', length=1, delay_cost=1)
	t14_t4_in += alt(MUL_in)
	t14_t4 = S.Task('t14_t4', length=7, delay_cost=1)
	t14_t4 += alt(MUL)
	S += t14_t4>=t14_t4_in

	t14_t4_mem0 = S.Task('t14_t4_mem0', length=1, delay_cost=1)
	t14_t4_mem0 += ADD_mem[0]
	S += 11 < t14_t4_mem0
	S += t14_t4_mem0 <= t14_t4

	t14_t4_mem1 = S.Task('t14_t4_mem1', length=1, delay_cost=1)
	t14_t4_mem1 += alt(ADD_mem)
	S += (t14_t3*ADD[0]) < t14_t4_mem1*ADD_mem[0]
	S += (t14_t3*ADD[1]) < t14_t4_mem1*ADD_mem[1]
	S += (t14_t3*ADD[2]) < t14_t4_mem1*ADD_mem[2]
	S += (t14_t3*ADD[3]) < t14_t4_mem1*ADD_mem[3]
	S += t14_t4_mem1 <= t14_t4

	t140 = S.Task('t140', length=1, delay_cost=1)
	t140 += alt(ADD)

	t140_mem0 = S.Task('t140_mem0', length=1, delay_cost=1)
	t140_mem0 += alt(MUL_mem)
	S += (t14_t0*MUL[0]) < t140_mem0*MUL_mem[0]
	S += t140_mem0 <= t140

	t140_mem1 = S.Task('t140_mem1', length=1, delay_cost=1)
	t140_mem1 += alt(MUL_mem)
	S += (t14_t1*MUL[0]) < t140_mem1*MUL_mem[0]
	S += t140_mem1 <= t140

	t14_t5 = S.Task('t14_t5', length=1, delay_cost=1)
	t14_t5 += alt(ADD)

	t14_t5_mem0 = S.Task('t14_t5_mem0', length=1, delay_cost=1)
	t14_t5_mem0 += alt(MUL_mem)
	S += (t14_t0*MUL[0]) < t14_t5_mem0*MUL_mem[0]
	S += t14_t5_mem0 <= t14_t5

	t14_t5_mem1 = S.Task('t14_t5_mem1', length=1, delay_cost=1)
	t14_t5_mem1 += alt(MUL_mem)
	S += (t14_t1*MUL[0]) < t14_t5_mem1*MUL_mem[0]
	S += t14_t5_mem1 <= t14_t5

	new_TZ_t4_in = S.Task('new_TZ_t4_in', length=1, delay_cost=1)
	new_TZ_t4_in += alt(MUL_in)
	new_TZ_t4 = S.Task('new_TZ_t4', length=7, delay_cost=1)
	new_TZ_t4 += alt(MUL)
	S += new_TZ_t4>=new_TZ_t4_in

	new_TZ_t4_mem0 = S.Task('new_TZ_t4_mem0', length=1, delay_cost=1)
	new_TZ_t4_mem0 += ADD_mem[1]
	S += 8 < new_TZ_t4_mem0
	S += new_TZ_t4_mem0 <= new_TZ_t4

	new_TZ_t4_mem1 = S.Task('new_TZ_t4_mem1', length=1, delay_cost=1)
	new_TZ_t4_mem1 += alt(ADD_mem)
	S += (new_TZ_t3*ADD[0]) < new_TZ_t4_mem1*ADD_mem[0]
	S += (new_TZ_t3*ADD[1]) < new_TZ_t4_mem1*ADD_mem[1]
	S += (new_TZ_t3*ADD[2]) < new_TZ_t4_mem1*ADD_mem[2]
	S += (new_TZ_t3*ADD[3]) < new_TZ_t4_mem1*ADD_mem[3]
	S += new_TZ_t4_mem1 <= new_TZ_t4

	new_TZ0 = S.Task('new_TZ0', length=1, delay_cost=1)
	new_TZ0 += alt(ADD)

	S += 36<new_TZ0

	new_TZ0_mem0 = S.Task('new_TZ0_mem0', length=1, delay_cost=1)
	new_TZ0_mem0 += alt(MUL_mem)
	S += (new_TZ_t0*MUL[0]) < new_TZ0_mem0*MUL_mem[0]
	S += new_TZ0_mem0 <= new_TZ0

	new_TZ0_mem1 = S.Task('new_TZ0_mem1', length=1, delay_cost=1)
	new_TZ0_mem1 += alt(MUL_mem)
	S += (new_TZ_t1*MUL[0]) < new_TZ0_mem1*MUL_mem[0]
	S += new_TZ0_mem1 <= new_TZ0

	new_TZ0_w = S.Task('new_TZ0_w', length=1, delay_cost=1)
	new_TZ0_w += alt(INPUT_mem_w)
	S += new_TZ0 <= new_TZ0_w

	new_TZ_t5 = S.Task('new_TZ_t5', length=1, delay_cost=1)
	new_TZ_t5 += alt(ADD)

	new_TZ_t5_mem0 = S.Task('new_TZ_t5_mem0', length=1, delay_cost=1)
	new_TZ_t5_mem0 += alt(MUL_mem)
	S += (new_TZ_t0*MUL[0]) < new_TZ_t5_mem0*MUL_mem[0]
	S += new_TZ_t5_mem0 <= new_TZ_t5

	new_TZ_t5_mem1 = S.Task('new_TZ_t5_mem1', length=1, delay_cost=1)
	new_TZ_t5_mem1 += alt(MUL_mem)
	S += (new_TZ_t1*MUL[0]) < new_TZ_t5_mem1*MUL_mem[0]
	S += new_TZ_t5_mem1 <= new_TZ_t5

	t121 = S.Task('t121', length=1, delay_cost=1)
	t121 += alt(ADD)

	t121_mem0 = S.Task('t121_mem0', length=1, delay_cost=1)
	t121_mem0 += alt(ADD_mem)
	S += (t111*ADD[0]) < t121_mem0*ADD_mem[0]
	S += (t111*ADD[1]) < t121_mem0*ADD_mem[1]
	S += (t111*ADD[2]) < t121_mem0*ADD_mem[2]
	S += (t111*ADD[3]) < t121_mem0*ADD_mem[3]
	S += t121_mem0 <= t121

	t121_mem1 = S.Task('t121_mem1', length=1, delay_cost=1)
	t121_mem1 += alt(ADD_mem)
	S += (t91*ADD[0]) < t121_mem1*ADD_mem[0]
	S += (t91*ADD[1]) < t121_mem1*ADD_mem[1]
	S += (t91*ADD[2]) < t121_mem1*ADD_mem[2]
	S += (t91*ADD[3]) < t121_mem1*ADD_mem[3]
	S += t121_mem1 <= t121

	new_TX_t1_in = S.Task('new_TX_t1_in', length=1, delay_cost=1)
	new_TX_t1_in += alt(MUL_in)
	new_TX_t1 = S.Task('new_TX_t1', length=7, delay_cost=1)
	new_TX_t1 += alt(MUL)
	S += new_TX_t1>=new_TX_t1_in

	new_TX_t1_mem0 = S.Task('new_TX_t1_mem0', length=1, delay_cost=1)
	new_TX_t1_mem0 += ADD_mem[1]
	S += 23 < new_TX_t1_mem0
	S += new_TX_t1_mem0 <= new_TX_t1

	new_TX_t1_mem1 = S.Task('new_TX_t1_mem1', length=1, delay_cost=1)
	new_TX_t1_mem1 += alt(ADD_mem)
	S += (t111*ADD[0]) < new_TX_t1_mem1*ADD_mem[0]
	S += (t111*ADD[1]) < new_TX_t1_mem1*ADD_mem[1]
	S += (t111*ADD[2]) < new_TX_t1_mem1*ADD_mem[2]
	S += (t111*ADD[3]) < new_TX_t1_mem1*ADD_mem[3]
	S += new_TX_t1_mem1 <= new_TX_t1

	new_TX_t3 = S.Task('new_TX_t3', length=1, delay_cost=1)
	new_TX_t3 += alt(ADD)

	new_TX_t3_mem0 = S.Task('new_TX_t3_mem0', length=1, delay_cost=1)
	new_TX_t3_mem0 += alt(ADD_mem)
	S += (t110*ADD[0]) < new_TX_t3_mem0*ADD_mem[0]
	S += (t110*ADD[1]) < new_TX_t3_mem0*ADD_mem[1]
	S += (t110*ADD[2]) < new_TX_t3_mem0*ADD_mem[2]
	S += (t110*ADD[3]) < new_TX_t3_mem0*ADD_mem[3]
	S += new_TX_t3_mem0 <= new_TX_t3

	new_TX_t3_mem1 = S.Task('new_TX_t3_mem1', length=1, delay_cost=1)
	new_TX_t3_mem1 += alt(ADD_mem)
	S += (t111*ADD[0]) < new_TX_t3_mem1*ADD_mem[0]
	S += (t111*ADD[1]) < new_TX_t3_mem1*ADD_mem[1]
	S += (t111*ADD[2]) < new_TX_t3_mem1*ADD_mem[2]
	S += (t111*ADD[3]) < new_TX_t3_mem1*ADD_mem[3]
	S += new_TX_t3_mem1 <= new_TX_t3

	t13_t0_in = S.Task('t13_t0_in', length=1, delay_cost=1)
	t13_t0_in += alt(MUL_in)
	t13_t0 = S.Task('t13_t0', length=7, delay_cost=1)
	t13_t0 += alt(MUL)
	S += t13_t0>=t13_t0_in

	t13_t0_mem0 = S.Task('t13_t0_mem0', length=1, delay_cost=1)
	t13_t0_mem0 += ADD_mem[3]
	S += 15 < t13_t0_mem0
	S += t13_t0_mem0 <= t13_t0

	t13_t0_mem1 = S.Task('t13_t0_mem1', length=1, delay_cost=1)
	t13_t0_mem1 += alt(ADD_mem)
	S += (t120*ADD[0]) < t13_t0_mem1*ADD_mem[0]
	S += (t120*ADD[1]) < t13_t0_mem1*ADD_mem[1]
	S += (t120*ADD[2]) < t13_t0_mem1*ADD_mem[2]
	S += (t120*ADD[3]) < t13_t0_mem1*ADD_mem[3]
	S += t13_t0_mem1 <= t13_t0

	t141 = S.Task('t141', length=1, delay_cost=1)
	t141 += alt(ADD)

	t141_mem0 = S.Task('t141_mem0', length=1, delay_cost=1)
	t141_mem0 += alt(MUL_mem)
	S += (t14_t4*MUL[0]) < t141_mem0*MUL_mem[0]
	S += t141_mem0 <= t141

	t141_mem1 = S.Task('t141_mem1', length=1, delay_cost=1)
	t141_mem1 += alt(ADD_mem)
	S += (t14_t5*ADD[0]) < t141_mem1*ADD_mem[0]
	S += (t14_t5*ADD[1]) < t141_mem1*ADD_mem[1]
	S += (t14_t5*ADD[2]) < t141_mem1*ADD_mem[2]
	S += (t14_t5*ADD[3]) < t141_mem1*ADD_mem[3]
	S += t141_mem1 <= t141

	new_TZ1 = S.Task('new_TZ1', length=1, delay_cost=1)
	new_TZ1 += alt(ADD)

	S += 33<new_TZ1

	new_TZ1_mem0 = S.Task('new_TZ1_mem0', length=1, delay_cost=1)
	new_TZ1_mem0 += alt(MUL_mem)
	S += (new_TZ_t4*MUL[0]) < new_TZ1_mem0*MUL_mem[0]
	S += new_TZ1_mem0 <= new_TZ1

	new_TZ1_mem1 = S.Task('new_TZ1_mem1', length=1, delay_cost=1)
	new_TZ1_mem1 += alt(ADD_mem)
	S += (new_TZ_t5*ADD[0]) < new_TZ1_mem1*ADD_mem[0]
	S += (new_TZ_t5*ADD[1]) < new_TZ1_mem1*ADD_mem[1]
	S += (new_TZ_t5*ADD[2]) < new_TZ1_mem1*ADD_mem[2]
	S += (new_TZ_t5*ADD[3]) < new_TZ1_mem1*ADD_mem[3]
	S += new_TZ1_mem1 <= new_TZ1

	new_TZ1_w = S.Task('new_TZ1_w', length=1, delay_cost=1)
	new_TZ1_w += alt(INPUT_mem_w)
	S += new_TZ1 <= new_TZ1_w

	new_TX_t4_in = S.Task('new_TX_t4_in', length=1, delay_cost=1)
	new_TX_t4_in += alt(MUL_in)
	new_TX_t4 = S.Task('new_TX_t4', length=7, delay_cost=1)
	new_TX_t4 += alt(MUL)
	S += new_TX_t4>=new_TX_t4_in

	new_TX_t4_mem0 = S.Task('new_TX_t4_mem0', length=1, delay_cost=1)
	new_TX_t4_mem0 += ADD_mem[1]
	S += 25 < new_TX_t4_mem0
	S += new_TX_t4_mem0 <= new_TX_t4

	new_TX_t4_mem1 = S.Task('new_TX_t4_mem1', length=1, delay_cost=1)
	new_TX_t4_mem1 += alt(ADD_mem)
	S += (new_TX_t3*ADD[0]) < new_TX_t4_mem1*ADD_mem[0]
	S += (new_TX_t3*ADD[1]) < new_TX_t4_mem1*ADD_mem[1]
	S += (new_TX_t3*ADD[2]) < new_TX_t4_mem1*ADD_mem[2]
	S += (new_TX_t3*ADD[3]) < new_TX_t4_mem1*ADD_mem[3]
	S += new_TX_t4_mem1 <= new_TX_t4

	new_TX0 = S.Task('new_TX0', length=1, delay_cost=1)
	new_TX0 += alt(ADD)

	S += 38<new_TX0

	new_TX0_mem0 = S.Task('new_TX0_mem0', length=1, delay_cost=1)
	new_TX0_mem0 += alt(MUL_mem)
	S += (new_TX_t0*MUL[0]) < new_TX0_mem0*MUL_mem[0]
	S += new_TX0_mem0 <= new_TX0

	new_TX0_mem1 = S.Task('new_TX0_mem1', length=1, delay_cost=1)
	new_TX0_mem1 += alt(MUL_mem)
	S += (new_TX_t1*MUL[0]) < new_TX0_mem1*MUL_mem[0]
	S += new_TX0_mem1 <= new_TX0

	new_TX0_w = S.Task('new_TX0_w', length=1, delay_cost=1)
	new_TX0_w += alt(INPUT_mem_w)
	S += new_TX0 <= new_TX0_w

	new_TX_t5 = S.Task('new_TX_t5', length=1, delay_cost=1)
	new_TX_t5 += alt(ADD)

	new_TX_t5_mem0 = S.Task('new_TX_t5_mem0', length=1, delay_cost=1)
	new_TX_t5_mem0 += alt(MUL_mem)
	S += (new_TX_t0*MUL[0]) < new_TX_t5_mem0*MUL_mem[0]
	S += new_TX_t5_mem0 <= new_TX_t5

	new_TX_t5_mem1 = S.Task('new_TX_t5_mem1', length=1, delay_cost=1)
	new_TX_t5_mem1 += alt(MUL_mem)
	S += (new_TX_t1*MUL[0]) < new_TX_t5_mem1*MUL_mem[0]
	S += new_TX_t5_mem1 <= new_TX_t5

	t13_t1_in = S.Task('t13_t1_in', length=1, delay_cost=1)
	t13_t1_in += alt(MUL_in)
	t13_t1 = S.Task('t13_t1', length=7, delay_cost=1)
	t13_t1 += alt(MUL)
	S += t13_t1>=t13_t1_in

	t13_t1_mem0 = S.Task('t13_t1_mem0', length=1, delay_cost=1)
	t13_t1_mem0 += ADD_mem[2]
	S += 21 < t13_t1_mem0
	S += t13_t1_mem0 <= t13_t1

	t13_t1_mem1 = S.Task('t13_t1_mem1', length=1, delay_cost=1)
	t13_t1_mem1 += alt(ADD_mem)
	S += (t121*ADD[0]) < t13_t1_mem1*ADD_mem[0]
	S += (t121*ADD[1]) < t13_t1_mem1*ADD_mem[1]
	S += (t121*ADD[2]) < t13_t1_mem1*ADD_mem[2]
	S += (t121*ADD[3]) < t13_t1_mem1*ADD_mem[3]
	S += t13_t1_mem1 <= t13_t1

	t13_t3 = S.Task('t13_t3', length=1, delay_cost=1)
	t13_t3 += alt(ADD)

	t13_t3_mem0 = S.Task('t13_t3_mem0', length=1, delay_cost=1)
	t13_t3_mem0 += alt(ADD_mem)
	S += (t120*ADD[0]) < t13_t3_mem0*ADD_mem[0]
	S += (t120*ADD[1]) < t13_t3_mem0*ADD_mem[1]
	S += (t120*ADD[2]) < t13_t3_mem0*ADD_mem[2]
	S += (t120*ADD[3]) < t13_t3_mem0*ADD_mem[3]
	S += t13_t3_mem0 <= t13_t3

	t13_t3_mem1 = S.Task('t13_t3_mem1', length=1, delay_cost=1)
	t13_t3_mem1 += alt(ADD_mem)
	S += (t121*ADD[0]) < t13_t3_mem1*ADD_mem[0]
	S += (t121*ADD[1]) < t13_t3_mem1*ADD_mem[1]
	S += (t121*ADD[2]) < t13_t3_mem1*ADD_mem[2]
	S += (t121*ADD[3]) < t13_t3_mem1*ADD_mem[3]
	S += t13_t3_mem1 <= t13_t3

	new_TX1 = S.Task('new_TX1', length=1, delay_cost=1)
	new_TX1 += alt(ADD)

	S += 37<new_TX1

	new_TX1_mem0 = S.Task('new_TX1_mem0', length=1, delay_cost=1)
	new_TX1_mem0 += alt(MUL_mem)
	S += (new_TX_t4*MUL[0]) < new_TX1_mem0*MUL_mem[0]
	S += new_TX1_mem0 <= new_TX1

	new_TX1_mem1 = S.Task('new_TX1_mem1', length=1, delay_cost=1)
	new_TX1_mem1 += alt(ADD_mem)
	S += (new_TX_t5*ADD[0]) < new_TX1_mem1*ADD_mem[0]
	S += (new_TX_t5*ADD[1]) < new_TX1_mem1*ADD_mem[1]
	S += (new_TX_t5*ADD[2]) < new_TX1_mem1*ADD_mem[2]
	S += (new_TX_t5*ADD[3]) < new_TX1_mem1*ADD_mem[3]
	S += new_TX1_mem1 <= new_TX1

	new_TX1_w = S.Task('new_TX1_w', length=1, delay_cost=1)
	new_TX1_w += alt(INPUT_mem_w)
	S += new_TX1 <= new_TX1_w

	t13_t4_in = S.Task('t13_t4_in', length=1, delay_cost=1)
	t13_t4_in += alt(MUL_in)
	t13_t4 = S.Task('t13_t4', length=7, delay_cost=1)
	t13_t4 += alt(MUL)
	S += t13_t4>=t13_t4_in

	t13_t4_mem0 = S.Task('t13_t4_mem0', length=1, delay_cost=1)
	t13_t4_mem0 += ADD_mem[2]
	S += 25 < t13_t4_mem0
	S += t13_t4_mem0 <= t13_t4

	t13_t4_mem1 = S.Task('t13_t4_mem1', length=1, delay_cost=1)
	t13_t4_mem1 += alt(ADD_mem)
	S += (t13_t3*ADD[0]) < t13_t4_mem1*ADD_mem[0]
	S += (t13_t3*ADD[1]) < t13_t4_mem1*ADD_mem[1]
	S += (t13_t3*ADD[2]) < t13_t4_mem1*ADD_mem[2]
	S += (t13_t3*ADD[3]) < t13_t4_mem1*ADD_mem[3]
	S += t13_t4_mem1 <= t13_t4

	t130 = S.Task('t130', length=1, delay_cost=1)
	t130 += alt(ADD)

	t130_mem0 = S.Task('t130_mem0', length=1, delay_cost=1)
	t130_mem0 += alt(MUL_mem)
	S += (t13_t0*MUL[0]) < t130_mem0*MUL_mem[0]
	S += t130_mem0 <= t130

	t130_mem1 = S.Task('t130_mem1', length=1, delay_cost=1)
	t130_mem1 += alt(MUL_mem)
	S += (t13_t1*MUL[0]) < t130_mem1*MUL_mem[0]
	S += t130_mem1 <= t130

	t13_t5 = S.Task('t13_t5', length=1, delay_cost=1)
	t13_t5 += alt(ADD)

	t13_t5_mem0 = S.Task('t13_t5_mem0', length=1, delay_cost=1)
	t13_t5_mem0 += alt(MUL_mem)
	S += (t13_t0*MUL[0]) < t13_t5_mem0*MUL_mem[0]
	S += t13_t5_mem0 <= t13_t5

	t13_t5_mem1 = S.Task('t13_t5_mem1', length=1, delay_cost=1)
	t13_t5_mem1 += alt(MUL_mem)
	S += (t13_t1*MUL[0]) < t13_t5_mem1*MUL_mem[0]
	S += t13_t5_mem1 <= t13_t5

	t131 = S.Task('t131', length=1, delay_cost=1)
	t131 += alt(ADD)

	t131_mem0 = S.Task('t131_mem0', length=1, delay_cost=1)
	t131_mem0 += alt(MUL_mem)
	S += (t13_t4*MUL[0]) < t131_mem0*MUL_mem[0]
	S += t131_mem0 <= t131

	t131_mem1 = S.Task('t131_mem1', length=1, delay_cost=1)
	t131_mem1 += alt(ADD_mem)
	S += (t13_t5*ADD[0]) < t131_mem1*ADD_mem[0]
	S += (t13_t5*ADD[1]) < t131_mem1*ADD_mem[1]
	S += (t13_t5*ADD[2]) < t131_mem1*ADD_mem[2]
	S += (t13_t5*ADD[3]) < t131_mem1*ADD_mem[3]
	S += t131_mem1 <= t131

	t150 = S.Task('t150', length=1, delay_cost=1)
	t150 += alt(ADD)

	t150_mem0 = S.Task('t150_mem0', length=1, delay_cost=1)
	t150_mem0 += alt(ADD_mem)
	S += (t130*ADD[0]) < t150_mem0*ADD_mem[0]
	S += (t130*ADD[1]) < t150_mem0*ADD_mem[1]
	S += (t130*ADD[2]) < t150_mem0*ADD_mem[2]
	S += (t130*ADD[3]) < t150_mem0*ADD_mem[3]
	S += t150_mem0 <= t150

	t150_mem1 = S.Task('t150_mem1', length=1, delay_cost=1)
	t150_mem1 += alt(ADD_mem)
	S += (t140*ADD[0]) < t150_mem1*ADD_mem[0]
	S += (t140*ADD[1]) < t150_mem1*ADD_mem[1]
	S += (t140*ADD[2]) < t150_mem1*ADD_mem[2]
	S += (t140*ADD[3]) < t150_mem1*ADD_mem[3]
	S += t150_mem1 <= t150

	t151 = S.Task('t151', length=1, delay_cost=1)
	t151 += alt(ADD)

	t151_mem0 = S.Task('t151_mem0', length=1, delay_cost=1)
	t151_mem0 += alt(ADD_mem)
	S += (t131*ADD[0]) < t151_mem0*ADD_mem[0]
	S += (t131*ADD[1]) < t151_mem0*ADD_mem[1]
	S += (t131*ADD[2]) < t151_mem0*ADD_mem[2]
	S += (t131*ADD[3]) < t151_mem0*ADD_mem[3]
	S += t151_mem0 <= t151

	t151_mem1 = S.Task('t151_mem1', length=1, delay_cost=1)
	t151_mem1 += alt(ADD_mem)
	S += (t141*ADD[0]) < t151_mem1*ADD_mem[0]
	S += (t141*ADD[1]) < t151_mem1*ADD_mem[1]
	S += (t141*ADD[2]) < t151_mem1*ADD_mem[2]
	S += (t141*ADD[3]) < t151_mem1*ADD_mem[3]
	S += t151_mem1 <= t151

	new_TY0 = S.Task('new_TY0', length=1, delay_cost=1)
	new_TY0 += alt(ADD)

	S += 15<new_TY0

	new_TY0_mem0 = S.Task('new_TY0_mem0', length=1, delay_cost=1)
	new_TY0_mem0 += INPUT_mem_r
	S += new_TY0_mem0 <= new_TY0

	new_TY0_mem1 = S.Task('new_TY0_mem1', length=1, delay_cost=1)
	new_TY0_mem1 += alt(ADD_mem)
	S += (t150*ADD[0]) < new_TY0_mem1*ADD_mem[0]
	S += (t150*ADD[1]) < new_TY0_mem1*ADD_mem[1]
	S += (t150*ADD[2]) < new_TY0_mem1*ADD_mem[2]
	S += (t150*ADD[3]) < new_TY0_mem1*ADD_mem[3]
	S += new_TY0_mem1 <= new_TY0

	new_TY0_w = S.Task('new_TY0_w', length=1, delay_cost=1)
	new_TY0_w += alt(INPUT_mem_w)
	S += new_TY0 <= new_TY0_w

	new_TY1 = S.Task('new_TY1', length=1, delay_cost=1)
	new_TY1 += alt(ADD)

	S += 21<new_TY1

	new_TY1_mem0 = S.Task('new_TY1_mem0', length=1, delay_cost=1)
	new_TY1_mem0 += INPUT_mem_r
	S += new_TY1_mem0 <= new_TY1

	new_TY1_mem1 = S.Task('new_TY1_mem1', length=1, delay_cost=1)
	new_TY1_mem1 += alt(ADD_mem)
	S += (t151*ADD[0]) < new_TY1_mem1*ADD_mem[0]
	S += (t151*ADD[1]) < new_TY1_mem1*ADD_mem[1]
	S += (t151*ADD[2]) < new_TY1_mem1*ADD_mem[2]
	S += (t151*ADD[3]) < new_TY1_mem1*ADD_mem[3]
	S += new_TY1_mem1 <= new_TY1

	new_TY1_w = S.Task('new_TY1_w', length=1, delay_cost=1)
	new_TY1_w += alt(INPUT_mem_w)
	S += new_TY1 <= new_TY1_w

	solvers.mip.solve(S,msg=1,kind='CPLEX',ratio_gap=1.01)

	solution = [['hoge']*len(S.solution()[1]) for i in range(len(S.solution()))]
	for i in range(len(S.solution())):
		for j in range(len(S.solution()[i])):
			solution[i][j]=str(S.solution()[i][j])
	print(solution)

	cycles = int(solution[-1][3])

	pic_file_name = "/mnt/rose/usr1/fukuda/pairing_automation_design2/bls12-1150/scheduling/PADD_mul1_add4/PADD_2.png"
	if(S.solution() != []):
		plotters.matplotlib.plot(S,img_filename=pic_file_name, vertical_text=True, fig_size=(cycles*0.25+3, 5), show_task_labels=False)

	return solution
